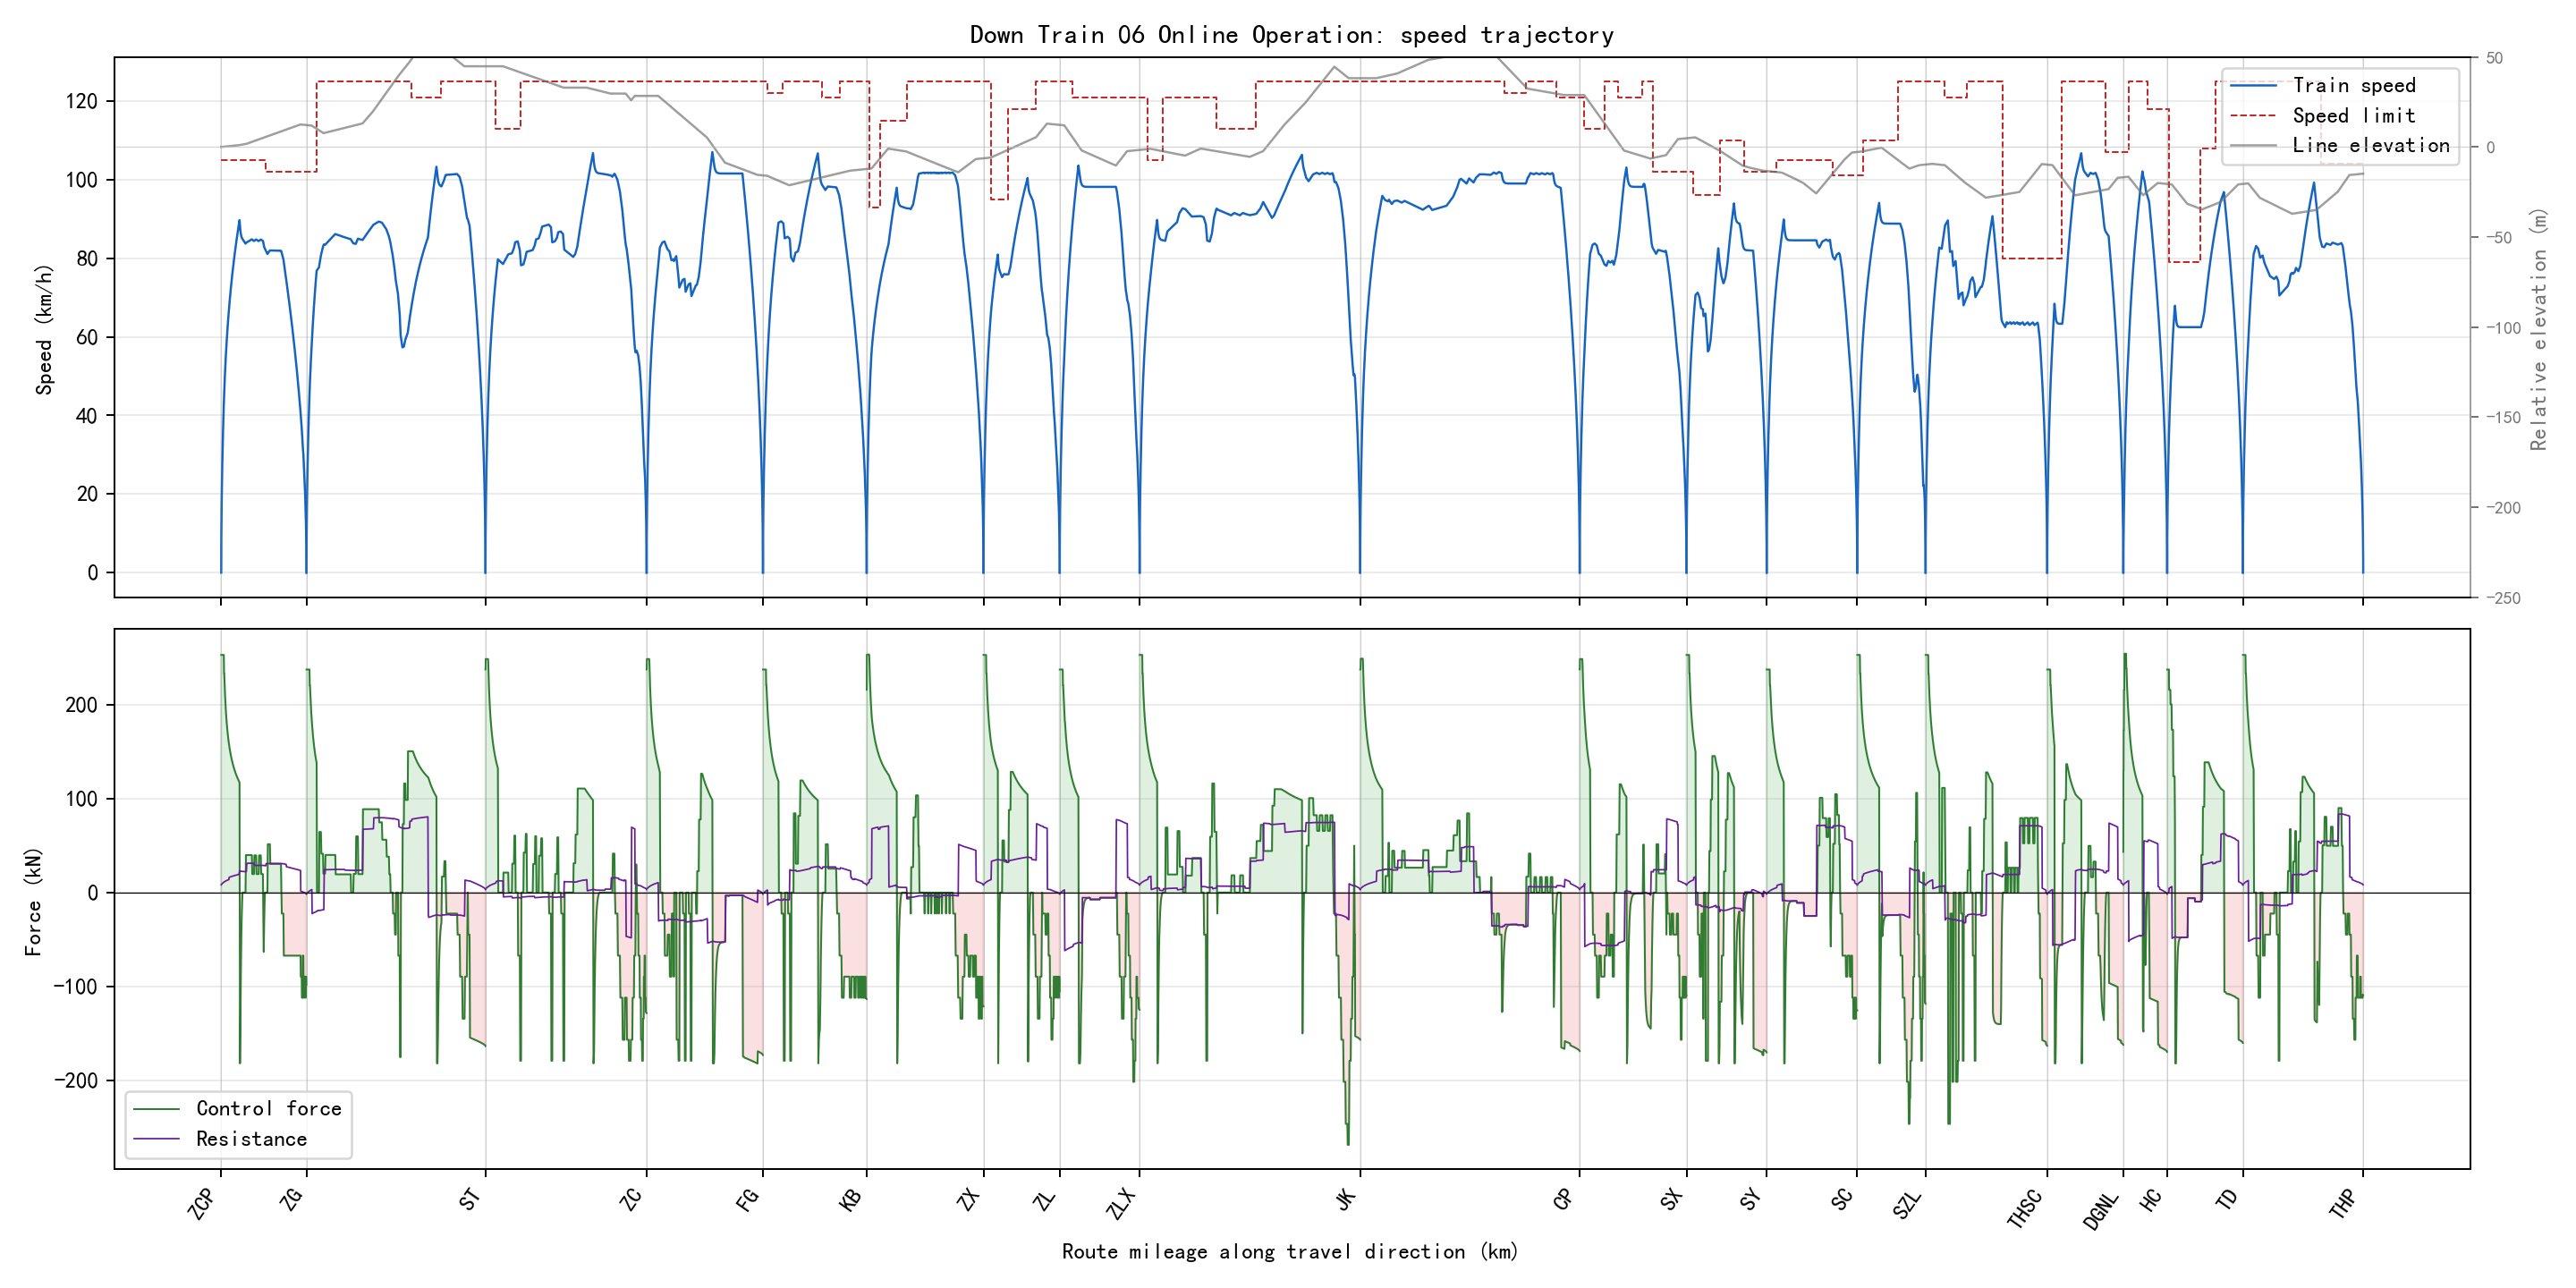

The table this chart was drawn from, first rows:
section_name, global_time_s, section_time_s, position_m, physical_position_m, speed_kmh, speed_limit_kmh, force_kn, resistance_kn, gradient_per_mille, radius_m, requested_action, applied_action, regime, traction_kwh, regenerative_kwh
ZCP-ZG, 0.0, 0.0, 0.0, 59685, 0.0, 105.0, 0.0, 0.0, 2.0, , 1, 1, coast, 0.0, 0.0
ZCP-ZG, 0.5, 0.5, 0.125, 59685, 1.8, 105.0, 253.1, 8.142, 2.0, , 3, 3, traction, 0.009766, 0.0
ZCP-ZG, 1.0, 1.0, 0.5, 59685, 3.599, 105.0, 253.1, 8.222, 2.0, , 3, 3, traction, 0.03906, 0.0
ZCP-ZG, 1.5, 1.5, 1.125, 59684, 5.398, 105.0, 253.1, 8.307, 2.0, , 3, 3, traction, 0.08788, 0.0
ZCP-ZG, 2.0, 2.0, 1.999, 59683, 7.196, 105.0, 253.1, 8.396, 2.0, , 3, 3, traction, 0.1562, 0.0
ZCP-ZG, 2.5, 2.5, 3.124, 59682, 8.994, 105.0, 253.1, 8.489, 2.0, , 3, 3, traction, 0.2441, 0.0
ZCP-ZG, 3.0, 3.0, 4.498, 59681, 10.79, 105.0, 253.1, 8.587, 2.0, , 3, 3, traction, 0.3514, 0.0
ZCP-ZG, 3.5, 3.5, 6.121, 59679, 12.59, 105.0, 253.1, 8.688, 2.0, , 3, 3, traction, 0.4782, 0.0
ZCP-ZG, 4.0, 4.0, 7.994, 59677, 14.38, 105.0, 253.1, 8.794, 2.0, , 3, 3, traction, 0.6246, 0.0
ZCP-ZG, 4.5, 4.5, 10.12, 59675, 16.18, 105.0, 253.1, 8.904, 2.0, , 3, 3, traction, 0.7904, 0.0
ZCP-ZG, 5.0, 5.0, 12.49, 59673, 17.97, 105.0, 253.1, 9.018, 2.0, , 3, 3, traction, 0.9756, 0.0
ZCP-ZG, 5.5, 5.5, 15.11, 59670, 19.76, 105.0, 253.1, 9.136, 2.0, , 3, 3, traction, 1.18, 0.0
ZCP-ZG, 6.0, 6.0, 17.98, 59667, 21.55, 105.0, 253.1, 9.259, 2.0, , 3, 3, traction, 1.405, 0.0
ZCP-ZG, 6.5, 6.5, 21.09, 59664, 23.35, 105.0, 253.1, 9.385, 2.0, , 3, 3, traction, 1.648, 0.0
ZCP-ZG, 7.0, 7.0, 24.46, 59661, 25.13, 105.0, 253.1, 9.516, 2.0, , 3, 3, traction, 1.911, 0.0
ZCP-ZG, 7.5, 7.5, 28.08, 59657, 26.92, 105.0, 253.1, 9.651, 2.0, , 3, 3, traction, 2.194, 0.0
ZCP-ZG, 8.0, 8.0, 31.94, 59653, 28.71, 105.0, 253.1, 9.79, 2.0, , 3, 3, traction, 2.495, 0.0
ZCP-ZG, 8.5, 8.5, 36.05, 59649, 30.5, 105.0, 253.1, 9.933, 2.0, , 3, 3, traction, 2.817, 0.0
ZCP-ZG, 9.0, 9.0, 40.41, 59645, 32.28, 105.0, 253.1, 10.08, 2.0, , 3, 3, traction, 3.157, 0.0
ZCP-ZG, 9.5, 9.5, 45.02, 59640, 34.07, 105.0, 253.1, 10.23, 2.0, , 3, 3, traction, 3.517, 0.0
ZCP-ZG, 10.0, 10.0, 49.88, 59635, 35.85, 105.0, 253.1, 10.39, 2.0, , 3, 3, traction, 3.897, 0.0
ZCP-ZG, 10.5, 10.5, 54.98, 59630, 37.63, 105.0, 253.1, 10.55, 2.0, , 3, 3, traction, 4.295, 0.0
ZCP-ZG, 11.0, 11.0, 60.33, 59625, 39.42, 105.0, 253.1, 10.71, 2.0, , 3, 3, traction, 4.714, 0.0
ZCP-ZG, 11.5, 11.5, 65.93, 59619, 41.2, 105.0, 253.1, 10.88, 2.0, , 3, 3, traction, 5.151, 0.0
ZCP-ZG, 12.0, 12.0, 71.77, 59613, 42.97, 105.0, 253.1, 11.05, 2.0, , 3, 3, traction, 5.608, 0.0
ZCP-ZG, 12.5, 12.5, 77.85, 59607, 44.61, 105.0, 233.2, 11.23, 2.0, , 3, 3, traction, 6.045, 0.0
ZCP-ZG, 13.0, 13.0, 84.16, 59601, 46.24, 105.0, 233.2, 11.39, 2.0, , 3, 3, traction, 6.499, 0.0
ZCP-ZG, 13.5, 13.5, 90.69, 59594, 47.81, 105.0, 225.8, 11.56, 2.0, , 3, 3, traction, 6.955, 0.0
ZCP-ZG, 14.0, 14.0, 97.44, 59588, 49.33, 105.0, 218.4, 11.72, 2.0, , 3, 3, traction, 7.409, 0.0
ZCP-ZG, 14.5, 14.5, 104.4, 59581, 50.8, 105.0, 211.6, 11.89, 2.0, , 3, 3, traction, 7.863, 0.0
ZCP-ZG, 15.0, 15.0, 111.5, 59573, 52.22, 105.0, 205.5, 12.05, 2.0, , 3, 3, traction, 8.317, 0.0
ZCP-ZG, 15.5, 15.5, 118.9, 59566, 53.6, 105.0, 199.9, 12.21, 2.0, , 3, 3, traction, 8.771, 0.0
ZCP-ZG, 16.0, 16.0, 126.4, 59559, 54.94, 105.0, 194.8, 12.36, 2.0, , 3, 3, traction, 9.224, 0.0
ZCP-ZG, 16.5, 16.5, 134.2, 59551, 56.24, 105.0, 190, 12.51, 2.0, , 3, 3, traction, 9.677, 0.0
ZCP-ZG, 17.0, 17.0, 142.1, 59543, 57.51, 105.0, 185.6, 12.67, 2.0, , 3, 3, traction, 10.13, 0.0
ZCP-ZG, 17.5, 17.5, 150.1, 59535, 58.75, 105.0, 181.5, 12.82, 2.0, , 3, 3, traction, 10.58, 0.0
ZCP-ZG, 18.0, 18.0, 158.4, 59527, 59.96, 105.0, 177.7, 12.97, 2.0, , 3, 3, traction, 11.03, 0.0
ZCP-ZG, 18.5, 18.5, 166.8, 59518, 61.14, 105.0, 174.1, 13.11, 2.0, , 3, 3, traction, 11.49, 0.0
ZCP-ZG, 19.0, 19.0, 175.4, 59510, 62.3, 105.0, 170.7, 13.26, 2.0, , 3, 3, traction, 11.94, 0.0
ZCP-ZG, 19.5, 19.5, 184.1, 59501, 63.43, 105.0, 167.6, 13.4, 2.0, , 3, 3, traction, 12.39, 0.0
ZCP-ZG, 20.0, 20.0, 193, 59492, 64.54, 105.0, 164.6, 13.55, 2.0, , 3, 3, traction, 12.84, 0.0
ZCP-ZG, 20.5, 20.5, 202, 59483, 65.63, 105.0, 161.8, 13.69, 2.0, , 3, 3, traction, 13.29, 0.0
ZCP-ZG, 21.0, 21.0, 211.2, 59474, 66.7, 105.0, 159.1, 13.83, 2.0, , 3, 3, traction, 13.74, 0.0
ZCP-ZG, 21.5, 21.5, 220.5, 59464, 67.73, 105.0, 156.5, 16.26, 2.0, 630.0, 3, 3, traction, 14.19, 0.0
ZCP-ZG, 22.0, 22.0, 230, 59455, 68.74, 105.0, 154.1, 16.39, 2.0, 630.0, 3, 3, traction, 14.64, 0.0
ZCP-ZG, 22.5, 22.5, 239.6, 59445, 69.74, 105.0, 151.9, 16.53, 2.0, 630.0, 3, 3, traction, 15.1, 0.0
ZCP-ZG, 23.0, 23.0, 249.4, 59436, 70.71, 105.0, 149.7, 16.66, 2.0, 630.0, 3, 3, traction, 15.55, 0.0
ZCP-ZG, 23.5, 23.5, 259.3, 59426, 71.67, 105.0, 147.6, 16.79, 2.0, 630.0, 3, 3, traction, 16, 0.0
ZCP-ZG, 24.0, 24.0, 269.3, 59416, 72.62, 105.0, 145.7, 16.92, 2.0, 630.0, 3, 3, traction, 16.45, 0.0
ZCP-ZG, 24.5, 24.5, 279.4, 59406, 73.55, 105.0, 143.8, 17.05, 2.0, 630.0, 3, 3, traction, 16.9, 0.0
ZCP-ZG, 25.0, 25.0, 289.7, 59395, 74.47, 105.0, 141.9, 17.18, 2.0, 630.0, 3, 3, traction, 17.35, 0.0
ZCP-ZG, 25.5, 25.5, 300.1, 59385, 75.37, 105.0, 140.2, 17.31, 2.0, 630.0, 3, 3, traction, 17.8, 0.0
ZCP-ZG, 26.0, 26.0, 310.7, 59374, 76.26, 105.0, 138.5, 17.44, 2.0, 630.0, 3, 3, traction, 18.25, 0.0
ZCP-ZG, 26.5, 26.5, 321.3, 59364, 77.14, 105.0, 136.9, 17.57, 2.0, 630.0, 3, 3, traction, 18.7, 0.0
ZCP-ZG, 27.0, 27.0, 332.1, 59353, 78, 105.0, 135.3, 17.7, 2.0, 630.0, 3, 3, traction, 19.15, 0.0
ZCP-ZG, 27.5, 27.5, 343, 59342, 78.85, 105.0, 133.8, 17.82, 2.0, 630.0, 3, 3, traction, 19.6, 0.0
ZCP-ZG, 28.0, 28.0, 354, 59331, 79.69, 105.0, 132.4, 17.95, 2.0, 630.0, 3, 3, traction, 20.05, 0.0
ZCP-ZG, 28.5, 28.5, 365.1, 59320, 80.52, 105.0, 131, 18.07, 2.0, 630.0, 3, 3, traction, 20.5, 0.0
ZCP-ZG, 29.0, 29.0, 376.4, 59309, 81.34, 105.0, 129.7, 18.19, 2.0, 630.0, 3, 3, traction, 20.95, 0.0
ZCP-ZG, 29.5, 29.5, 387.7, 59297, 82.15, 105.0, 128.3, 18.32, 2.0, 630.0, 3, 3, traction, 21.4, 0.0
... 6,244 more rows
